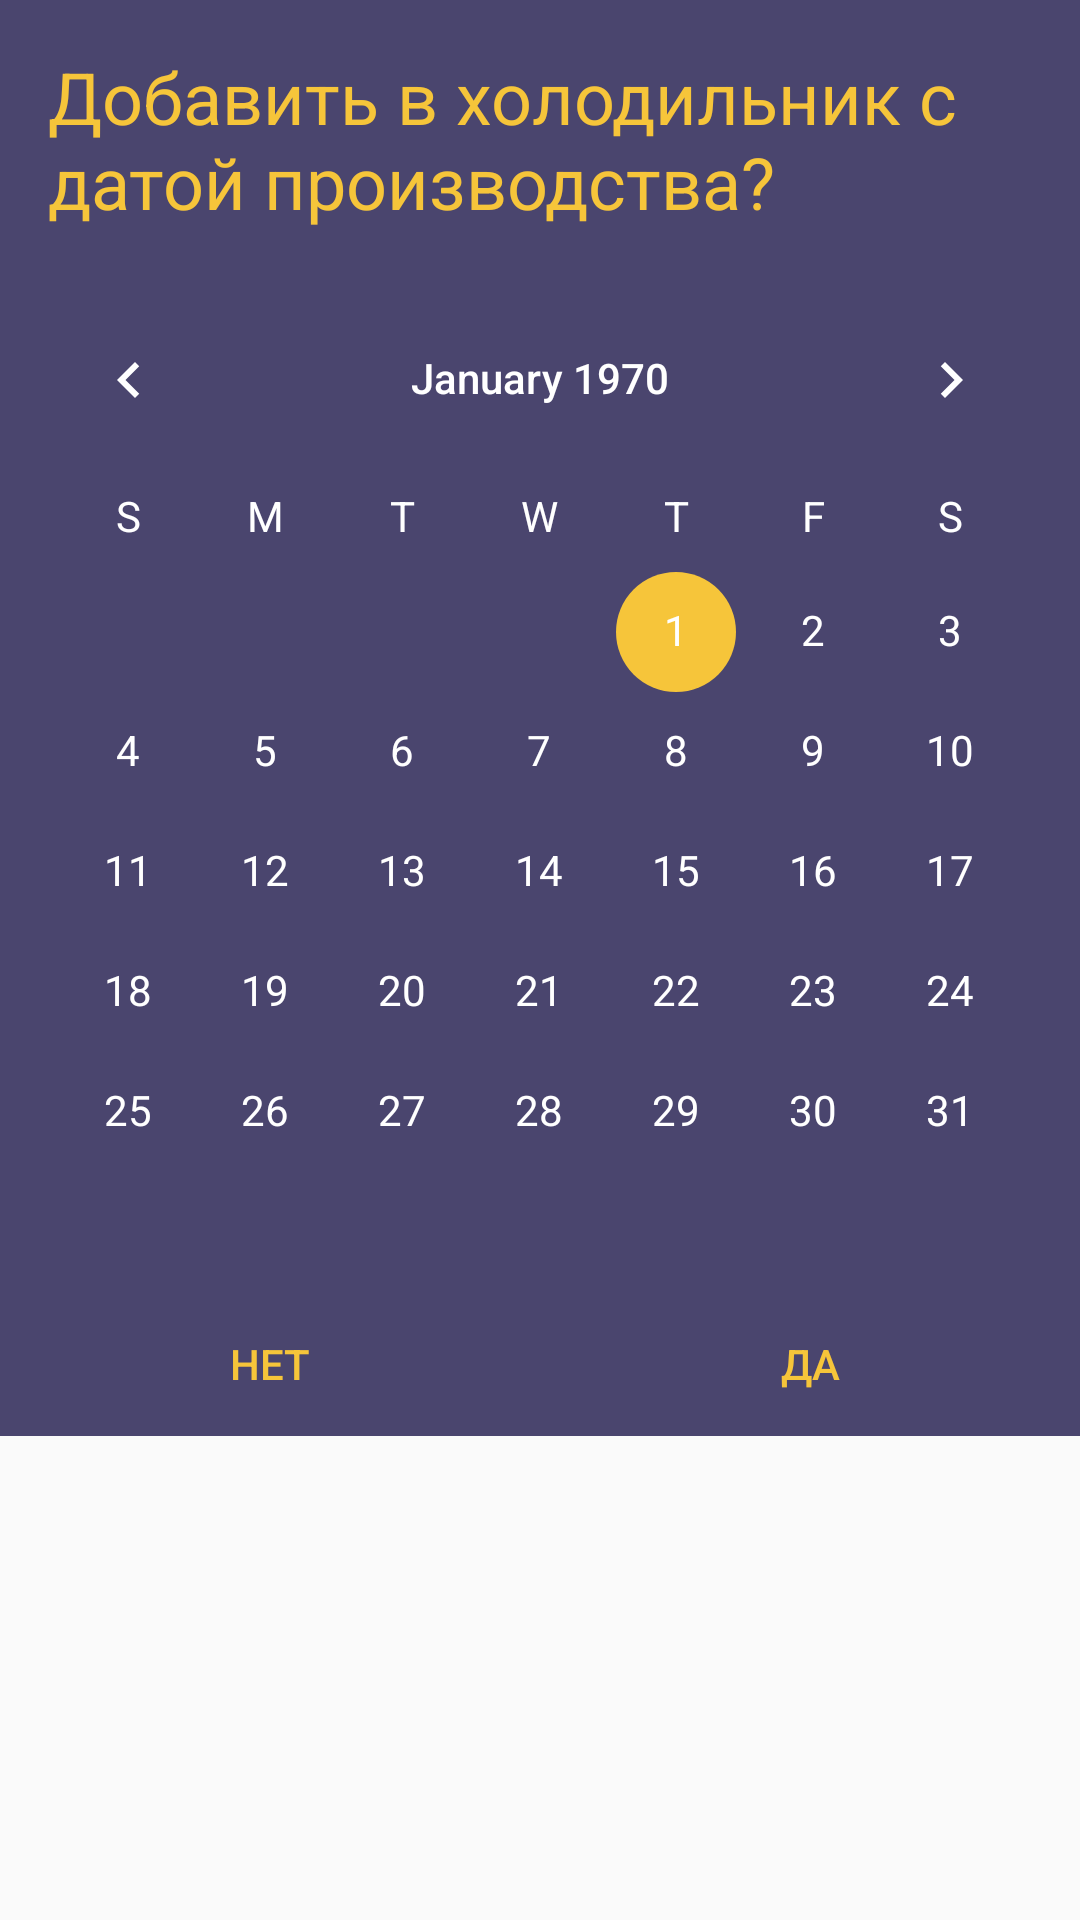

Write the Android layout XML for this screen, with the resource values it uses.
<!-- AndroidManifest.xml: application theme AppTheme -->
<!-- res/layout/dialog_add_to_have.xml -->
<?xml version="1.0" encoding="utf-8"?>
<LinearLayout xmlns:android="http://schemas.android.com/apk/res/android"
    android:layout_width="280dp"
    android:layout_height="match_parent"
    android:orientation="vertical">

    <TextView
        android:layout_width="match_parent"
        android:layout_height="wrap_content"
        android:background="@color/colorPrimary"
        android:textColor="@color/colorSubPrimary"
        android:id="@+id/title_dialog"
        android:text="@string/add_to_have"
        android:textSize="24dp"
        android:padding="16dp"/>

    <CalendarView
        android:background="@color/colorPrimary"
        android:id="@+id/calendar_dialog"
        android:theme="@style/CalenderViewCustom"
        android:dateTextAppearance="@style/CalenderViewDateCustomText"
        android:weekDayTextAppearance="@style/CalenderViewWeekCustomText"
        android:layout_width="match_parent"
        android:layout_height="wrap_content" />

    <LinearLayout
        android:layout_width="match_parent"
        android:layout_height="wrap_content"
        android:orientation="horizontal">
        <Button
            android:layout_weight="1"
            android:layout_width="match_parent"
            android:layout_height="wrap_content"
            android:text="@string/btn_no"
            android:id="@+id/btn_dialog_no"
            android:background="@color/colorPrimary"
            android:textColor="@color/colorSubPrimary"/>
        <Button
            android:layout_weight="1"
            android:layout_width="match_parent"
            android:layout_height="wrap_content"
            android:text="@string/btn_yes"
            android:id="@+id/btn_dialog_yes"
            android:background="@color/colorPrimary"
            android:textColor="@color/colorSubPrimary"/>
    </LinearLayout>

</LinearLayout>
<!-- resources referenced by this layout -->
<resources>
  <color name="colorPrimary">#4a456e</color>
  <color name="colorSubPrimary">#f6c53a</color>
  <string name="add_to_have">Добавить в холодильник с датой производства?</string>
  <string name="btn_no">Нет</string>
  <string name="btn_yes">Да</string>
  <style name="CalenderViewCustom" parent="Theme.AppCompat">
          <item name="colorAccent">@color/colorSubPrimary</item>
          <item name="colorPrimary">#fff</item>
      </style>
  <style name="CalenderViewDateCustomText" parent="android:TextAppearance.DeviceDefault.Small">
          <item name="android:textColor">#fff</item>
          <item name="android:weekNumberColor">#fff</item>
      </style>
  <style name="CalenderViewWeekCustomText" parent="android:TextAppearance.DeviceDefault.Small">
          <item name="android:textColor">#fff</item>
      </style>
  <style name="AppTheme" parent="Theme.AppCompat.Light.DarkActionBar">
          
          <item name="colorPrimary">@color/colorPrimary</item>
          <item name="colorPrimaryDark">@color/colorPrimaryDark</item>
          <item name="colorAccent">@color/colorAccent</item>
          <item name="android:windowNoTitle">true</item>
          <item name="android:windowActionBar">false</item>
          <item name="android:windowFullscreen">true</item>
          <item name="android:windowContentOverlay">@null</item>
      </style>
  <color name="colorPrimaryDark">#4a456e</color>
  <color name="colorAccent">#4a456e</color>
</resources>
